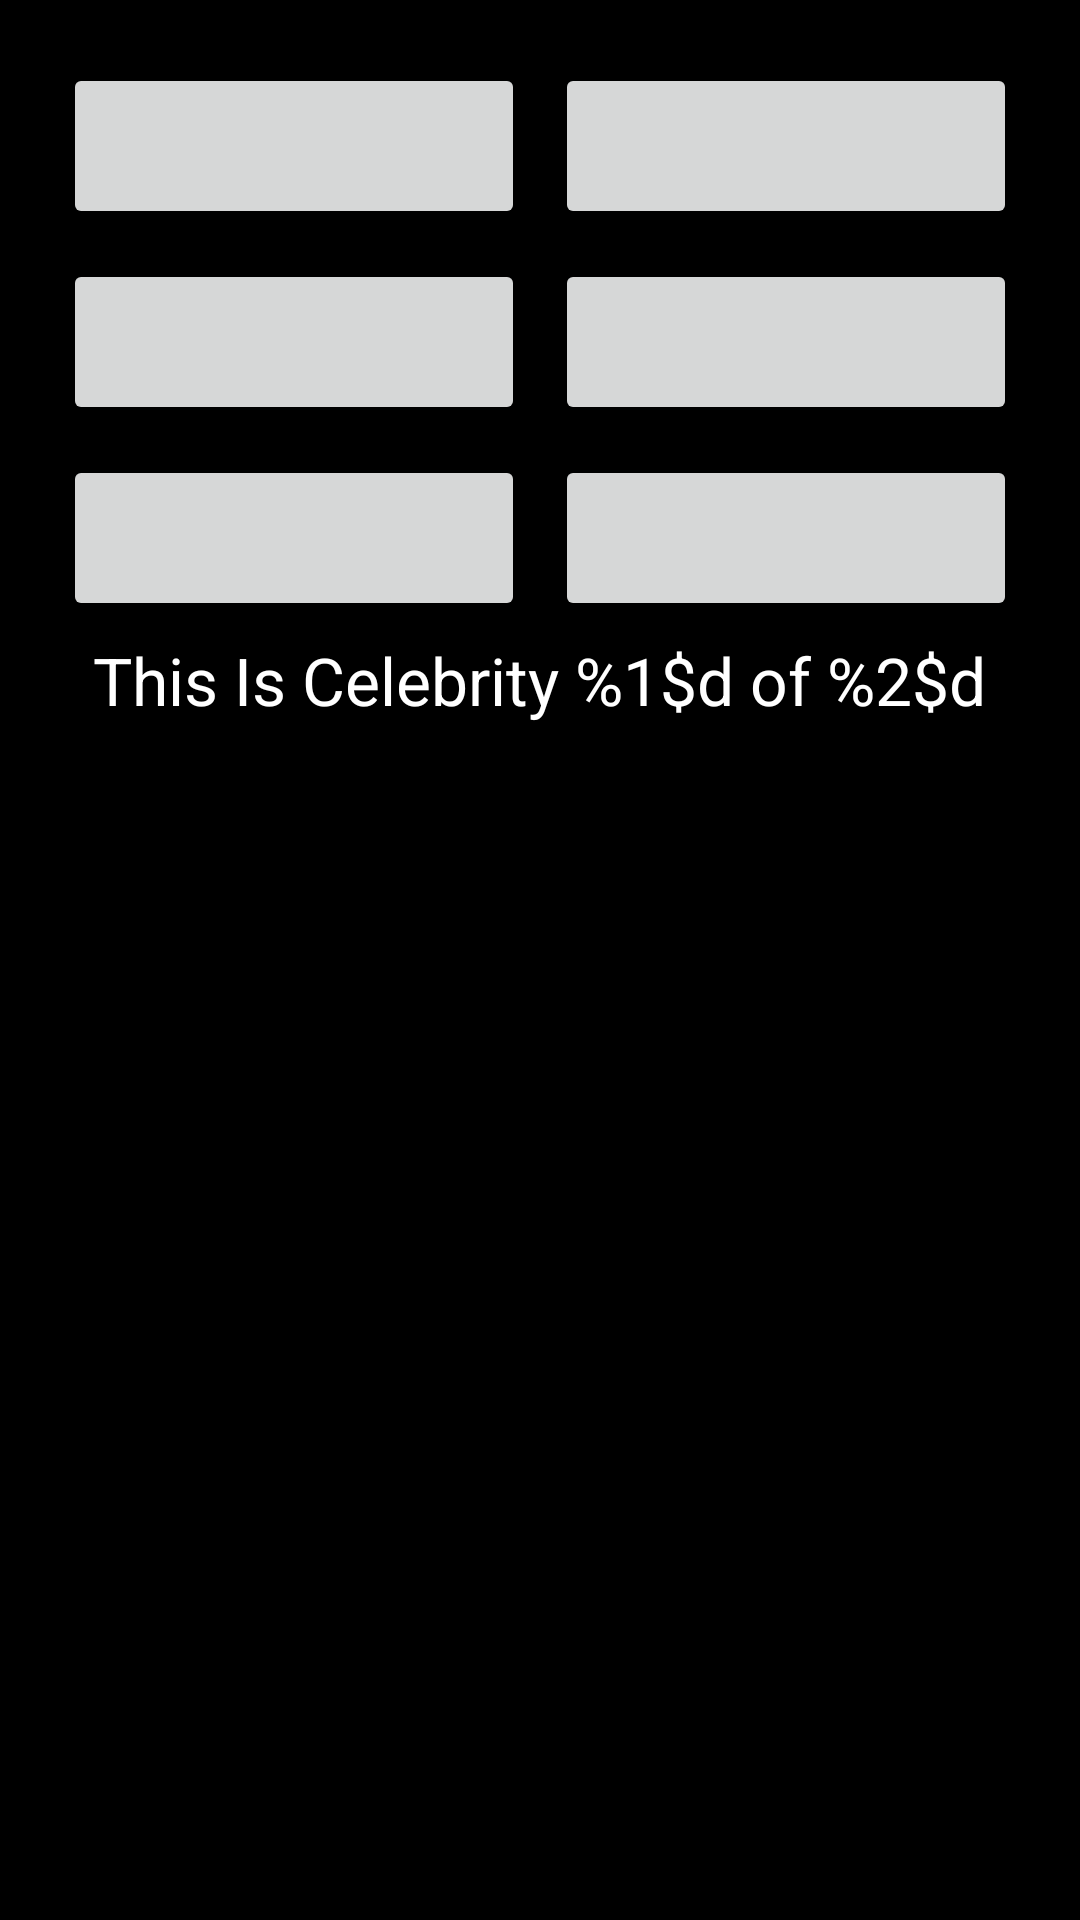

Produce the Android XML layout that renders to this screen, including the resource entries it uses.
<!-- AndroidManifest.xml: activity theme AppTheme.NoActionBar -->
<!-- res/layout/fragment_main.xml -->
<?xml version="1.0" encoding="utf-8"?>
<LinearLayout
    xmlns:android="http://schemas.android.com/apk/res/android"
    xmlns:app="http://schemas.android.com/apk/res-auto"
    xmlns:tools="http://schemas.android.com/tools"
    android:layout_width="match_parent"
    android:layout_height="match_parent"
    android:padding="16dp"
    android:id="@+id/celebrityQuizLinearLayout"
    android:orientation="vertical"
    android:background="#000"
    tools:context="com.example.achintya.celebrityquiz.MainActivityFragment"
    tools:showIn="@layout/activity_main">


     <LinearLayout
         android:layout_width="match_parent"
         android:layout_height="wrap_content"
         android:orientation="horizontal"
         android:id="@+id/firstRowLinearLayout">

         <Button
             android:layout_width="0dp"
             android:layout_height="wrap_content"
             android:lines="2"
             android:layout_weight="0.5"
             android:layout_margin="5dp"/>

         <Button
             android:layout_width="0dp"
             android:layout_height="wrap_content"
             android:lines="2"
             android:layout_weight="0.5"
             android:layout_margin="5dp"/>

     </LinearLayout>


    <LinearLayout
        android:layout_width="match_parent"
        android:layout_height="wrap_content"
        android:orientation="horizontal"
        android:id="@+id/secondRowLinearLayout">

        <Button
            android:layout_width="0dp"
            android:layout_height="wrap_content"
            android:lines="2"
            android:layout_weight="0.5"
            android:layout_margin="5dp"/>

        <Button
            android:layout_width="0dp"
            android:layout_height="wrap_content"
            android:lines="2"
            android:layout_weight="0.5"
            android:layout_margin="5dp"/>

    </LinearLayout>

    <LinearLayout
        android:layout_width="match_parent"
        android:layout_height="wrap_content"
        android:orientation="horizontal"
        android:id="@+id/thirdRowLinearLayout">

        <Button
            android:layout_width="0dp"
            android:layout_height="wrap_content"
            android:lines="2"
            android:layout_weight="0.5"
            android:layout_margin="5dp"/>

        <Button
            android:layout_width="0dp"
            android:layout_height="wrap_content"
            android:lines="2"
            android:layout_weight="0.5"
            android:layout_margin="5dp"/>

    </LinearLayout>

    <TextView
        android:layout_width="wrap_content"
        android:layout_height="wrap_content"
        android:textAppearance="?android:attr/textAppearanceLarge"
        android:text="@string/question_text"
        android:id="@+id/txtQuestionNumber"
        android:layout_gravity="center_horizontal"
        android:layout_marginBottom="@dimen/margin_value"
        android:textColor="#fff"/>

    <ImageView
        android:layout_width="match_parent"
        android:layout_height="0dp"
        android:layout_weight="1"
        android:id="@+id/imgCelebrity"
        android:layout_gravity="center"
        android:layout_marginBottom="@dimen/margin_value"
        android:layout_marginLeft="@dimen/margin_left"
        android:layout_marginRight="@dimen/margin_right"
        android:scaleType="fitCenter"/>

    <TextView
        android:layout_width="match_parent"
        android:layout_height="wrap_content"
        android:id="@+id/txtAnswer"
        android:layout_gravity="center_horizontal|bottom"
        android:gravity="center_horizontal"
        android:textStyle="italic"
        android:textSize="@dimen/answer_font_size"/>

</LinearLayout>
<!-- res/layout/activity_main.xml (included above) -->
<?xml version="1.0" encoding="utf-8"?>
<android.support.design.widget.CoordinatorLayout xmlns:android="http://schemas.android.com/apk/res/android"
    xmlns:app="http://schemas.android.com/apk/res-auto"
    xmlns:tools="http://schemas.android.com/tools"
    android:layout_width="match_parent"
    android:layout_height="match_parent"
    tools:context="com.example.achintya.celebrityquiz.MainActivity">

    <android.support.design.widget.AppBarLayout
        android:layout_width="match_parent"
        android:layout_height="wrap_content"
        android:theme="@style/AppTheme.AppBarOverlay">

        <android.support.v7.widget.Toolbar
            android:id="@+id/toolbar"
            android:layout_width="match_parent"
            android:layout_height="?attr/actionBarSize"
            android:background="?attr/colorPrimary"
            app:popupTheme="@style/AppTheme.PopupOverlay" />

    </android.support.design.widget.AppBarLayout>

    <include layout="@layout/content_main" />

</android.support.design.widget.CoordinatorLayout>
<!-- res/layout/content_main.xml (included above) -->
<fragment xmlns:android="http://schemas.android.com/apk/res/android"
    xmlns:app="http://schemas.android.com/apk/res-auto"
    xmlns:tools="http://schemas.android.com/tools"
    android:id="@+id/celebrityQuizFragment"
    android:name="com.example.achintya.celebrityquiz.MainActivityFragment"
    android:layout_width="match_parent"
    android:layout_height="match_parent"
    app:layout_behavior="@string/appbar_scrolling_view_behavior"
    tools:layout="@layout/fragment_main" />
<!-- resources referenced by this layout -->
<resources>
  <dimen name="answer_font_size">38sp</dimen>
  <dimen name="margin_left">15dp</dimen>
  <dimen name="margin_right">15dp</dimen>
  <dimen name="margin_value">9dp</dimen>
  <string name="question_text">This Is Celebrity %1$d of %2$d</string>
  <style name="AppTheme.AppBarOverlay" parent="ThemeOverlay.AppCompat.Dark.ActionBar" />
  <style name="AppTheme.PopupOverlay" parent="ThemeOverlay.AppCompat.Light" />
  <style name="AppTheme.NoActionBar">
          <item name="windowActionBar">false</item>
          <item name="windowNoTitle">true</item>
      </style>
</resources>
